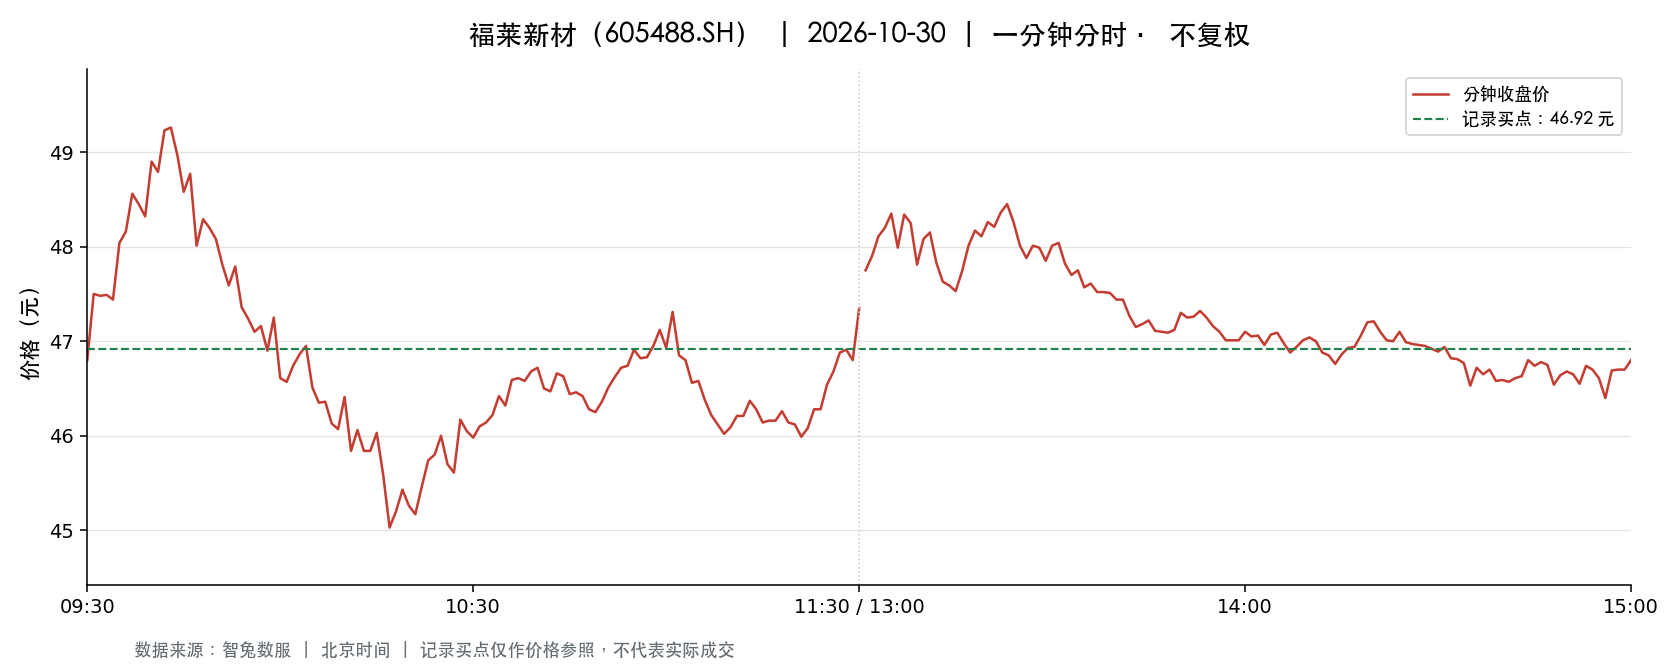

The data file committed next to this chart (first rows):
t, o, h, l, c, v, a, pc, sf
2026-10-30 09:30:00, 46.8, 46.8, 46.8, 46.8, 6565, 30724200, 47.65, 0.0
2026-10-30 09:31:00, 47.64, 48.41, 46.98, 47.5, 13368, 63348280, 46.8, 0.0
2026-10-30 09:32:00, 47.29, 47.56, 46.88, 47.48, 5362, 25294029, 47.5, 0.0
2026-10-30 09:33:00, 47.18, 47.49, 47.12, 47.49, 3890, 18410898, 47.48, 0.0
2026-10-30 09:34:00, 47.5, 47.59, 47.3, 47.44, 3608, 17129562, 47.49, 0.0
2026-10-30 09:35:00, 47.55, 48.08, 47.55, 48.04, 8140, 39020025, 47.44, 0.0
2026-10-30 09:36:00, 48.08, 48.4, 48.08, 48.16, 6223, 30006671, 48.04, 0.0
2026-10-30 09:37:00, 48.16, 48.59, 48.1, 48.56, 4804, 23232095, 48.16, 0.0
2026-10-30 09:38:00, 48.47, 48.51, 48.3, 48.45, 9610, 46518990, 48.56, 0.0
2026-10-30 09:39:00, 48.35, 48.45, 48.22, 48.32, 3720, 17979133, 48.45, 0.0
2026-10-30 09:40:00, 48.44, 49.18, 48.44, 48.9, 8222, 40163126, 48.32, 0.0
2026-10-30 09:41:00, 48.86, 49.33, 48.79, 48.79, 8097, 39685816, 48.9, 0.0
2026-10-30 09:42:00, 48.8, 49.24, 48.8, 49.23, 6017, 29561577, 48.79, 0.0
2026-10-30 09:43:00, 49.24, 49.26, 49.06, 49.26, 6847, 33659559, 49.23, 0.0
2026-10-30 09:44:00, 49.3, 49.3, 48.91, 48.97, 6636, 32602341, 49.26, 0.0
2026-10-30 09:45:00, 48.93, 48.93, 48.58, 48.58, 2695, 13154775, 48.97, 0.0
2026-10-30 09:46:00, 48.45, 48.85, 48.45, 48.77, 3494, 17022009, 48.58, 0.0
2026-10-30 09:47:00, 48.65, 48.65, 47.98, 48.01, 3444, 16598838, 48.77, 0.0
2026-10-30 09:48:00, 48.1, 48.29, 48.03, 48.29, 2224, 10697740, 48.01, 0.0
2026-10-30 09:49:00, 48.28, 48.3, 48.09, 48.2, 2314, 11157196, 48.29, 0.0
2026-10-30 09:50:00, 48.21, 48.34, 48.08, 48.08, 1599, 7711643, 48.2, 0.0
2026-10-30 09:51:00, 48.05, 48.22, 47.81, 47.81, 2077, 9972664, 48.08, 0.0
2026-10-30 09:52:00, 47.76, 47.95, 47.54, 47.59, 2764, 13174771, 47.81, 0.0
2026-10-30 09:53:00, 47.79, 47.92, 47.68, 47.79, 1517, 7246122, 47.59, 0.0
2026-10-30 09:54:00, 47.8, 47.81, 47.36, 47.36, 3227, 15297144, 47.79, 0.0
2026-10-30 09:55:00, 47.35, 47.35, 47.18, 47.24, 1964, 9279737, 47.36, 0.0
2026-10-30 09:56:00, 47.23, 47.28, 47.07, 47.1, 2179, 10279102, 47.24, 0.0
2026-10-30 09:57:00, 47.07, 47.41, 47.07, 47.16, 1857, 8768208, 47.1, 0.0
2026-10-30 09:58:00, 47.19, 47.3, 46.67, 46.9, 3327, 15648167, 47.16, 0.0
2026-10-30 09:59:00, 46.91, 47.26, 46.91, 47.25, 1883, 8853077, 46.9, 0.0
2026-10-30 10:00:00, 47.16, 47.16, 46.6, 46.61, 2639, 12370026, 47.25, 0.0
2026-10-30 10:01:00, 46.61, 46.67, 45.95, 46.57, 6666, 30891977, 46.61, 0.0
2026-10-30 10:02:00, 46.65, 46.99, 46.57, 46.74, 2460, 11496691, 46.57, 0.0
2026-10-30 10:03:00, 46.71, 46.86, 46.61, 46.86, 3950, 18409511, 46.74, 0.0
2026-10-30 10:04:00, 46.88, 47.1, 46.88, 46.95, 2559, 12011431, 46.86, 0.0
2026-10-30 10:05:00, 46.76, 47.1, 46.51, 46.51, 3028, 14081086, 46.95, 0.0
2026-10-30 10:06:00, 46.52, 46.56, 46.35, 46.35, 2966, 13769564, 46.51, 0.0
2026-10-30 10:07:00, 46.35, 46.51, 46.0, 46.36, 3480, 16095914, 46.35, 0.0
2026-10-30 10:08:00, 46.4, 46.41, 46.07, 46.13, 3920, 18103642, 46.36, 0.0
2026-10-30 10:09:00, 46.09, 46.09, 45.85, 46.07, 7246, 33324592, 46.13, 0.0
2026-10-30 10:10:00, 46.15, 46.57, 46.09, 46.41, 1988, 9198685, 46.07, 0.0
2026-10-30 10:11:00, 46.42, 46.42, 45.84, 45.84, 1713, 7899711, 46.41, 0.0
2026-10-30 10:12:00, 45.8, 46.06, 45.5, 46.06, 4437, 20315572, 45.84, 0.0
2026-10-30 10:13:00, 45.98, 46.0, 45.79, 45.84, 2549, 11696027, 46.06, 0.0
2026-10-30 10:14:00, 45.83, 45.85, 45.78, 45.84, 2634, 12071664, 45.84, 0.0
2026-10-30 10:15:00, 45.83, 46.17, 45.83, 46.03, 2945, 13546585, 45.84, 0.0
2026-10-30 10:16:00, 46.01, 46.01, 45.59, 45.59, 1615, 7395024, 46.03, 0.0
2026-10-30 10:17:00, 45.57, 45.57, 45.0, 45.03, 4480, 20305127, 45.59, 0.0
2026-10-30 10:18:00, 45.0, 45.26, 44.8, 45.2, 9666, 43480627, 45.03, 0.0
2026-10-30 10:19:00, 45.17, 45.43, 45.12, 45.43, 2503, 11345040, 45.2, 0.0
2026-10-30 10:20:00, 45.49, 45.52, 45.26, 45.26, 2781, 12621974, 45.43, 0.0
2026-10-30 10:21:00, 45.25, 45.25, 45.09, 45.17, 2628, 11867629, 45.26, 0.0
2026-10-30 10:22:00, 45.09, 45.5, 45.06, 45.46, 2849, 12881824, 45.17, 0.0
2026-10-30 10:23:00, 45.42, 45.76, 45.41, 45.74, 1653, 7534305, 45.46, 0.0
2026-10-30 10:24:00, 45.75, 46.0, 45.65, 45.8, 2070, 9487283, 45.74, 0.0
2026-10-30 10:25:00, 45.88, 46.1, 45.8, 46.0, 1481, 6799812, 45.8, 0.0
2026-10-30 10:26:00, 46.0, 46.0, 45.55, 45.7, 1730, 7912605, 46.0, 0.0
2026-10-30 10:27:00, 45.79, 45.79, 45.56, 45.61, 817.0, 3726801, 45.7, 0.0
2026-10-30 10:28:00, 45.63, 46.17, 45.6, 46.17, 1368, 6273470, 45.61, 0.0
2026-10-30 10:29:00, 46.1, 46.13, 45.94, 46.05, 1336, 6152598, 46.17, 0.0
... 181 more rows
